Run: headless pygame with SDL's dummy video driver; simulated clock (each Clock.tick advances the game by its frame time, no real sleeping); random seed 0; keys injected as events and as key.get_pressed() state; no mouse input.
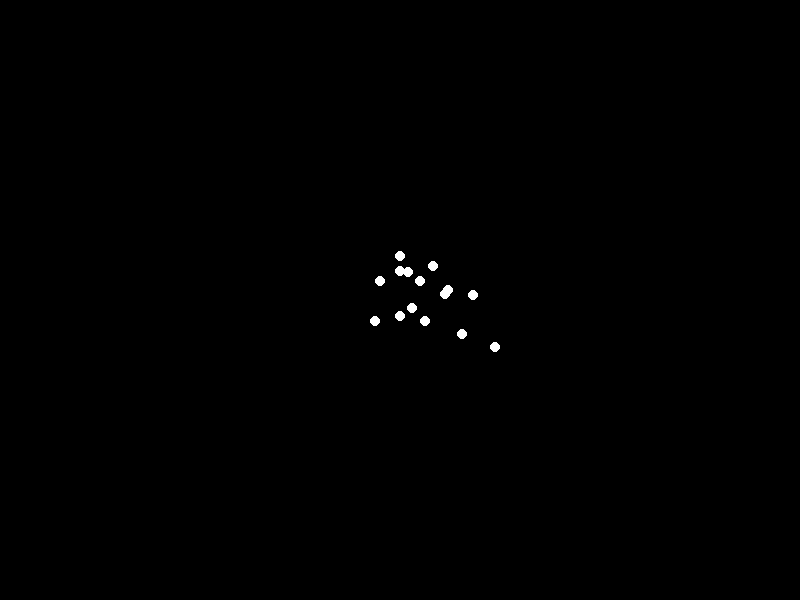
Frame 1 of 4 · flips 1–60 · no input
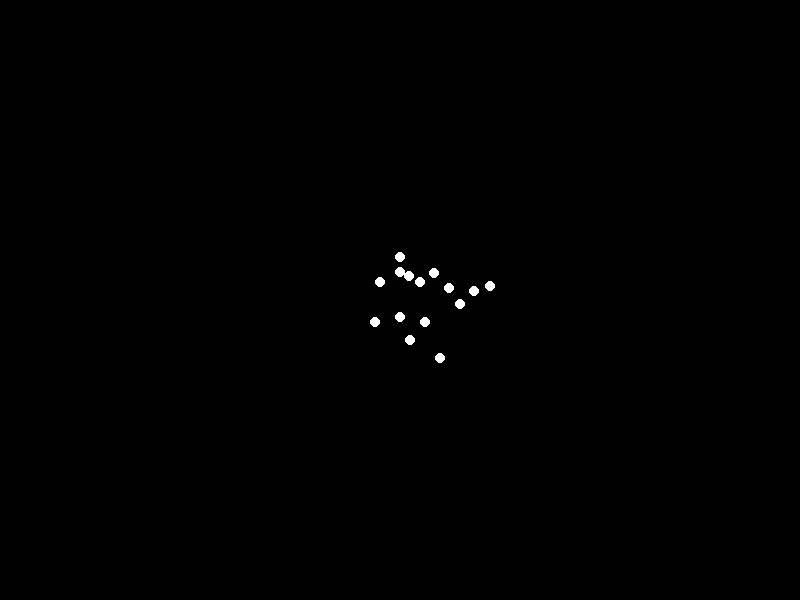
Frame 2 of 4 · flips 61–180 · tapped SPACE, RETURN · held RIGHT (→), D
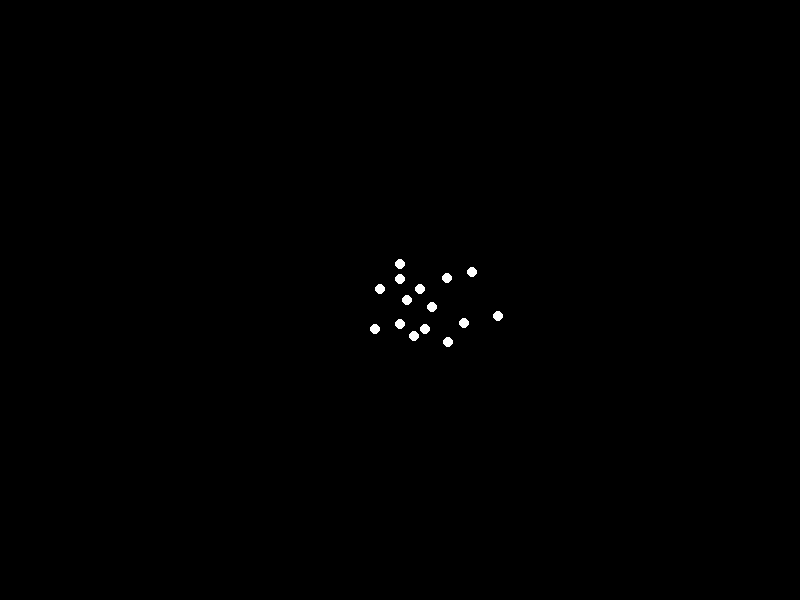
Frame 3 of 4 · flips 181–300 · held DOWN (↓), S
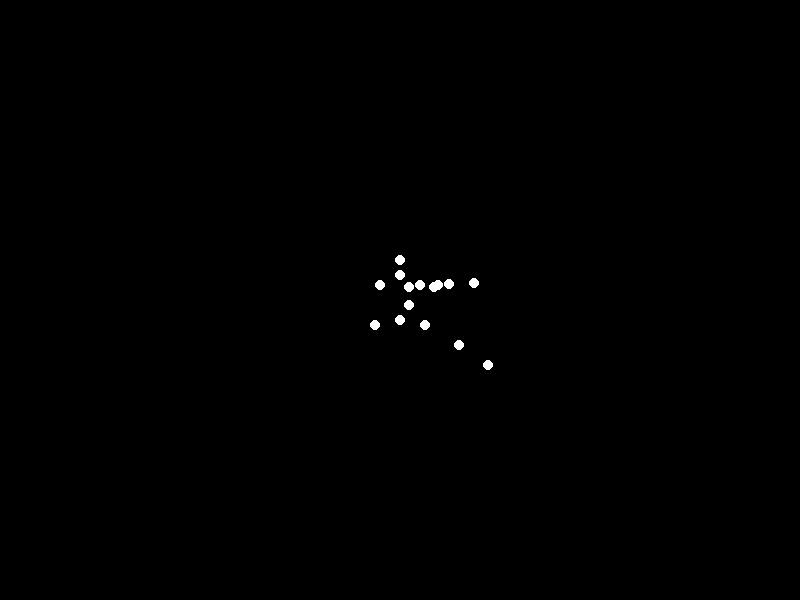
Frame 4 of 4 · flips 301–420 · held LEFT (←), A, UP (↑), W

The pygame program that drew these frames:


import pygame
import sys
import math

# Initialize Pygame
pygame.init()

# Screen setup
width, height = 800, 600
screen = pygame.display.set_mode((width, height))
pygame.display.set_caption("Biological Motion Animation")
clock = pygame.time.Clock()

# Colors
black = (0, 0, 0)
white = (255, 255, 255)

# Animation parameters
fps = 30
speed = 0.8  # Slower speed for sad motion
amplitude_arm = math.pi/8  # Reduced arm swing
amplitude_leg = math.pi/6   # Reduced leg lift
frequency = 0.4  # Slower step frequency
torso_bob_amplitude = 5    # Reduced vertical movement

# Limb lengths
upper_arm_length = 30
lower_arm_length = 25
upper_leg_length = 40
lower_leg_length = 35
shoulder_width = 20
hip_width = 25

# Initial torso position
torso_x = width // 2
torso_y = height // 2

# Main loop
t = 0.0
running = True
while running:
    for event in pygame.event.get():
        if event.type == pygame.QUIT:
            running = False

    screen.fill(black)

    # Update time parameter
    t += 1/fps * speed

    # Calculate vertical torso movement
    torso_y_current = torso_y + torso_bob_amplitude * math.sin(2 * math.pi * frequency * t)

    # Calculate limb angles with phase relationships
    # Arms (opposite phase)
    left_upper_arm_angle = amplitude_arm * math.sin(2 * math.pi * frequency * t)
    right_upper_arm_angle = -left_upper_arm_angle
    
    # Legs (opposite phase with offset)
    leg_phase_offset = math.pi/2  # For more natural gait
    left_upper_leg_angle = amplitude_leg * math.sin(2 * math.pi * frequency * t + leg_phase_offset)
    right_upper_leg_angle = -left_upper_leg_angle

    # Calculate joint positions
    # Head and neck (forward head position for sad posture)
    head_pos = (torso_x, torso_y_current - 40)
    neck_pos = (torso_x, torso_y_current - 25)

    # Shoulders with forward slump
    left_shoulder_pos = (torso_x - shoulder_width, torso_y_current - 15)
    right_shoulder_pos = (torso_x + shoulder_width, torso_y_current - 15)

    # Arms with elbow bend
    left_elbow_pos = (
        left_shoulder_pos[0] + upper_arm_length * math.cos(left_upper_arm_angle),
        left_shoulder_pos[1] + upper_arm_length * math.sin(left_upper_arm_angle)
    )
    left_hand_pos = (
        left_elbow_pos[0] + lower_arm_length * math.cos(left_upper_arm_angle * 0.7),
        left_elbow_pos[1] + lower_arm_length * math.sin(left_upper_arm_angle * 0.7)
    )

    right_elbow_pos = (
        right_shoulder_pos[0] + upper_arm_length * math.cos(right_upper_arm_angle),
        right_shoulder_pos[1] + upper_arm_length * math.sin(right_upper_arm_angle)
    )
    right_hand_pos = (
        right_elbow_pos[0] + lower_arm_length * math.cos(right_upper_arm_angle * 0.7),
        right_elbow_pos[1] + lower_arm_length * math.sin(right_upper_arm_angle * 0.7)
    )

    # Hips with wider stance
    left_hip_pos = (torso_x - hip_width, torso_y_current + 25)
    right_hip_pos = (torso_x + hip_width, torso_y_current + 25)

    # Legs with knee bend
    left_knee_pos = (
        left_hip_pos[0] + upper_leg_length * math.cos(left_upper_leg_angle),
        left_hip_pos[1] + upper_leg_length * math.sin(left_upper_leg_angle)
    )
    left_ankle_pos = (
        left_knee_pos[0] + lower_leg_length * math.cos(left_upper_leg_angle * 1.2),
        left_knee_pos[1] + lower_leg_length * math.sin(left_upper_leg_angle * 1.2)
    )

    right_knee_pos = (
        right_hip_pos[0] + upper_leg_length * math.cos(right_upper_leg_angle),
        right_hip_pos[1] + upper_leg_length * math.sin(right_upper_leg_angle)
    )
    right_ankle_pos = (
        right_knee_pos[0] + lower_leg_length * math.cos(right_upper_leg_angle * 1.2),
        right_knee_pos[1] + lower_leg_length * math.sin(right_upper_leg_angle * 1.2)
    )

    # Torso points
    lower_torso_pos = (torso_x, torso_y_current + 20)

    # Create list of all 15 points
    points = [
        head_pos, neck_pos, left_shoulder_pos, right_shoulder_pos,
        left_elbow_pos, right_elbow_pos, left_hand_pos, right_hand_pos,
        lower_torso_pos, left_hip_pos, right_hip_pos, left_knee_pos,
        right_knee_pos, left_ankle_pos, right_ankle_pos
    ]

    # Draw all points
    for point in points:
        pygame.draw.circle(screen, white, (int(point[0]), int(point[1])), 5)

    pygame.display.flip()
    clock.tick(fps)

pygame.quit()
sys.exit()
